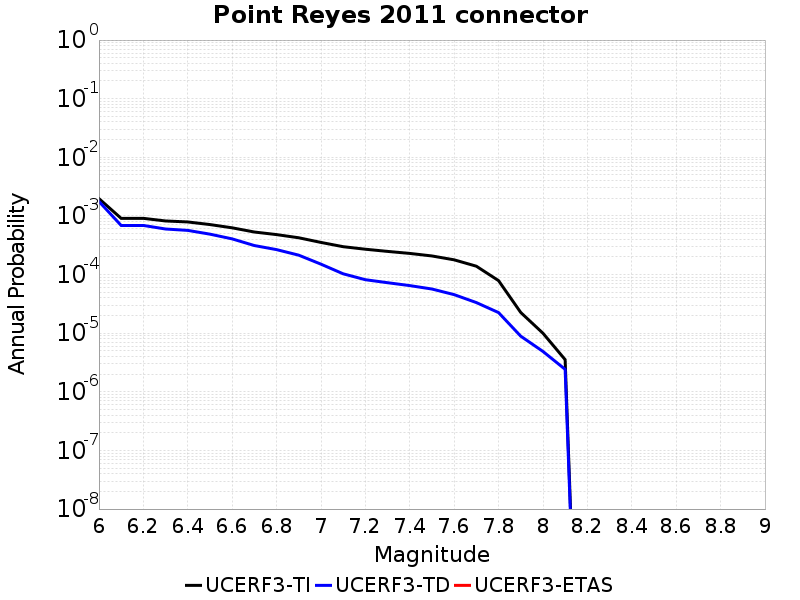

The file beside this chart, header and first rows:
Magnitude, UCERF3-TI Prob, UCERF3-TD Prob, UCERF3-ETAS Prob
6.0, 0.001975, 0.001766, 0.0
6.1, 9.1007963E-4, 6.884609E-4, 0.0
6.2, 9.1007963E-4, 6.884609E-4, 0.0
6.3, 8.2091097E-4, 5.984207E-4, 0.0
6.4, 7.8959437E-4, 5.668108E-4, 0.0
6.5, 7.126527E-4, 4.88944E-4, 0.0
6.6, 6.271311E-4, 4.061261E-4, 0.0
6.7, 5.3181144E-4, 3.1268905E-4, 0.0
6.8, 4.8056975E-4, 2.6641795E-4, 0.0
6.9, 4.241537E-4, 2.141534E-4, 0.0
7.0, 3.5336064E-4, 1.505115E-4, 0.0
7.1, 2.9883112E-4, 1.03057995E-4, 0.0
7.2, 2.7053748E-4, 8.170692E-5, 0.0
7.3, 2.4833842E-4, 7.263069E-5, 0.0
7.4, 2.2949366E-4, 6.482462E-5, 0.0
7.5, 2.0765202E-4, 5.6680063E-5, 0.0
7.6, 1.783743E-4, 4.545587E-5, 0.0
7.7, 1.3884505E-4, 3.3284236E-5, 0.0
7.8, 7.8823476E-5, 2.2468837E-5, 0.0
7.9, 2.2555607E-5, 8.8957895E-6, 0.0
8.0, 9.992109E-6, 4.8827005E-6, 0.0
8.1, 3.537326E-6, 2.4163303E-6, 0.0
